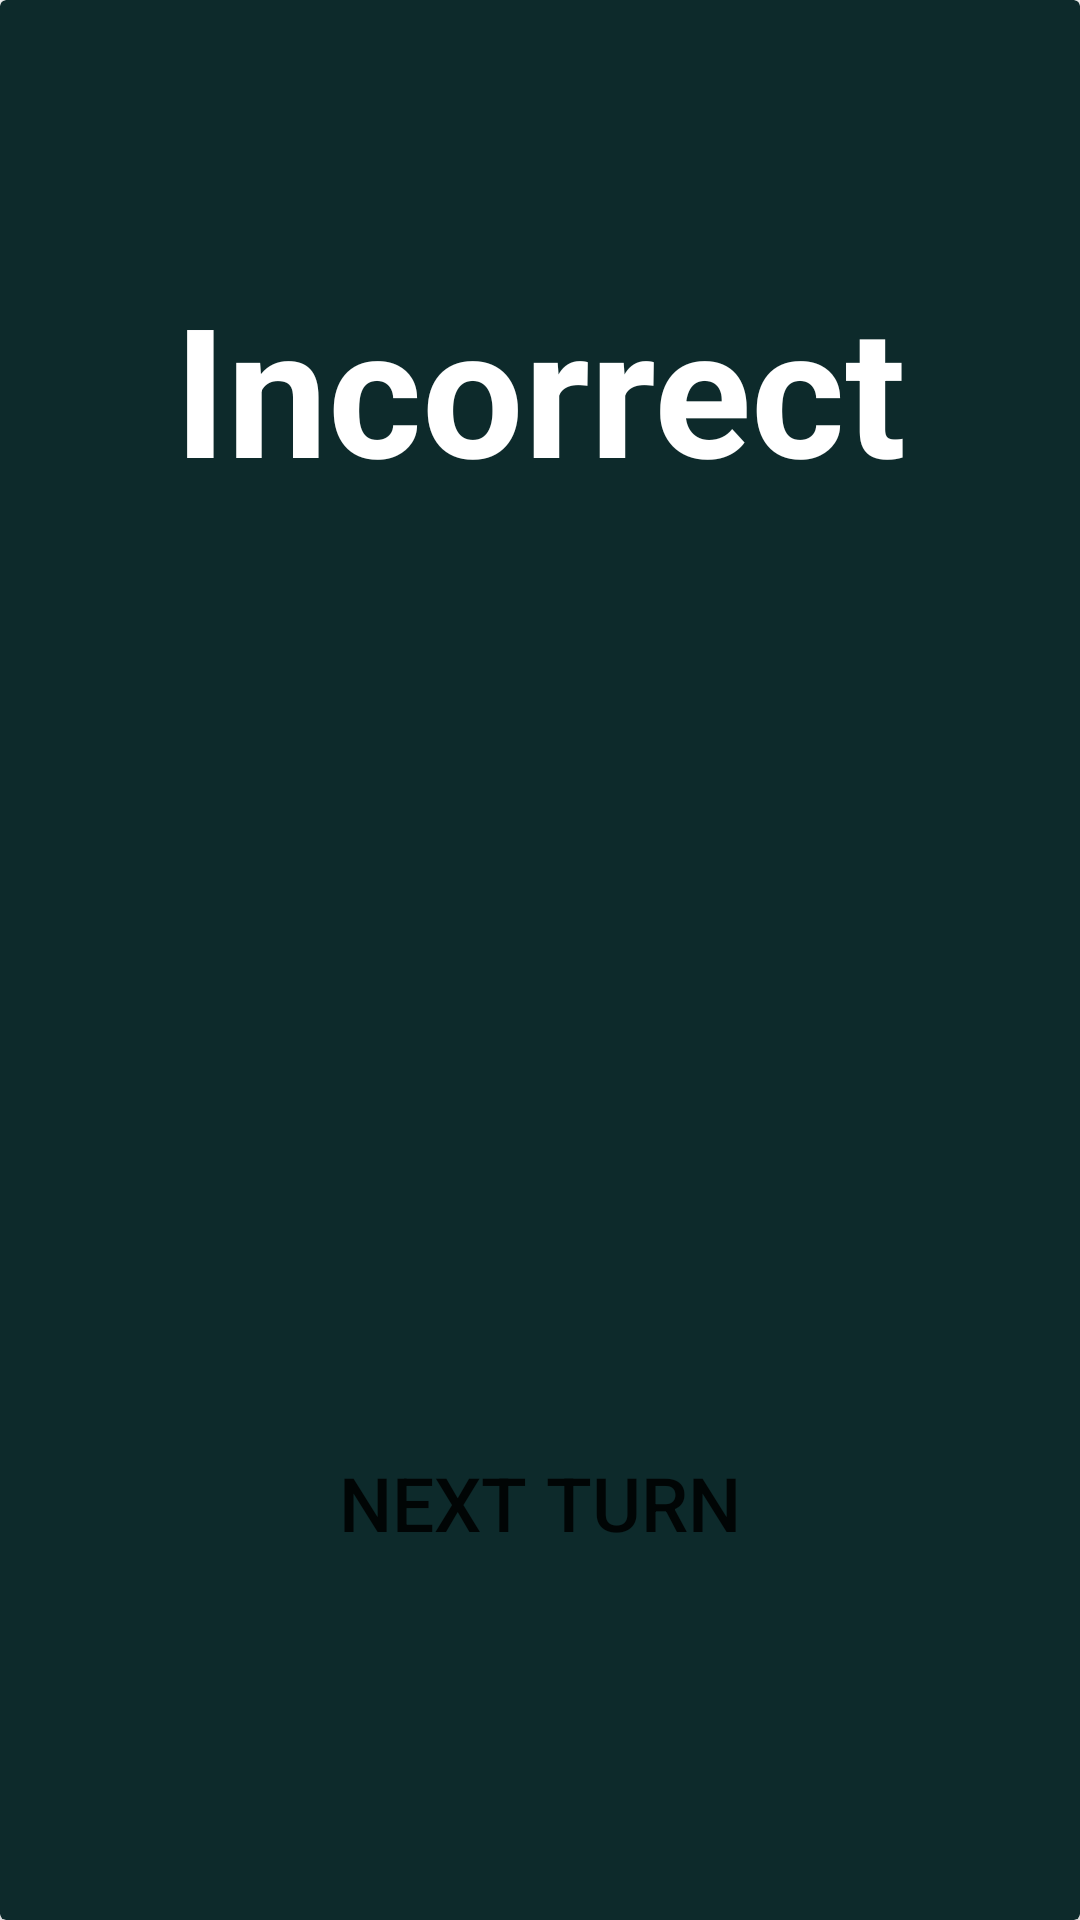

Android layout source for this screen:
<!-- AndroidManifest.xml: application theme Theme.Temiproject -->
<!-- res/layout/incorrect.xml -->
<?xml version="1.0" encoding="utf-8"?>
<androidx.cardview.widget.CardView
    xmlns:android="http://schemas.android.com/apk/res/android"
    xmlns:app="http://schemas.android.com/apk/res-auto"
    android:layout_width="350dp"
    android:layout_height="550dp"
    android:layout_gravity="center"
    app:cardBackgroundColor="#0D2A2B">

    <LinearLayout
        android:layout_width="match_parent"
        android:layout_height="wrap_content"
        android:orientation="vertical"
        android:layout_gravity="center">

        <TextView
            android:layout_width="match_parent"
            android:layout_height="wrap_content"
            android:text="Incorrect"
            android:textColor="@color/white"
            android:gravity="center"
            android:textSize="60dp"
            android:layout_marginBottom="40dp"
            android:textStyle="bold">
        </TextView>

        <ImageView
            android:layout_marginTop="2dp"
            android:layout_gravity="center"
            android:layout_marginBottom="40dp"
            android:layout_width="200dp"
            android:layout_height="200dp"
            android:background="@drawable/incorrect">
        </ImageView>


        <Button
            android:id="@+id/btnNext"
            android:layout_width="250dp"
            android:layout_height="100dp"
            android:layout_gravity="center"
            android:text="Next Turn"
            android:textSize="25dp"
            android:background="@drawable/custombutton"
            >

        </Button>



    </LinearLayout>

</androidx.cardview.widget.CardView>
<!-- resources referenced by this layout -->
<resources>
  <style name="Theme.Temiproject" parent="Theme.MaterialComponents.DayNight.NoActionBar">
          
          <item name="colorPrimary">#ff0000</item>
          <item name="colorPrimaryVariant">#0D2A2B</item>
          <item name="colorOnPrimary">@color/white</item>
          
          <item name="colorSecondary">@color/teal_200</item>
          <item name="colorSecondaryVariant">@color/teal_700</item>
          <item name="colorOnSecondary">@color/black</item>
          
          <item name="android:statusBarColor" tools:targetApi="l">?attr/colorPrimaryVariant</item>
          
      </style>
  <!-- not gathered from this repository: default colours our renderer supplied (Android Studio template values) -->
  <color name="teal_200">#FF03DAC5</color>
  <color name="teal_700">#FF018786</color>
  <color name="black">#FF000000</color>
  <color name="white">#FFFFFFFF</color>
</resources>
